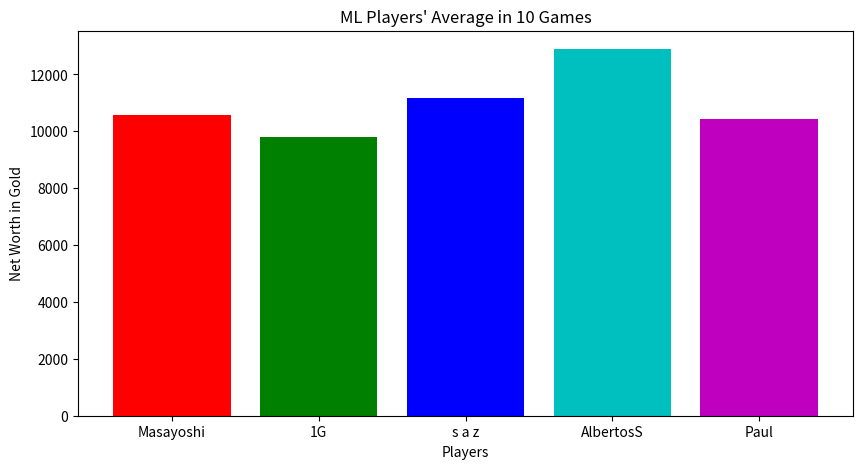

Python code for this plot:
import matplotlib.pyplot as plt

def getMean(data_list):
    return sum(data_list) / len(data_list)

players = {
    "player1": {
        "data": [10161, 13901, 10027, 12742, 8438, 7932, 12983, 9633, 8457, 11420],
        "color": 'r',
        "mColor": 'g',
        "label": "Masayoshi"
    },
    "player2": {
        "data": [6890, 9603, 9184, 10524, 11450, 9884, 9184, 11122, 8314, 11694],
        "color": 'g',
        "mColor": 'b',
        "label": "1G"
    },
    "player3": {
        "data": [11179, 10282, 13433, 8393, 11722, 10358, 10780, 9777, 17367, 8389],
        "color": 'b',
        "mColor": 'c',
        "label": "s a z"
    },
    "player4": {
        "data": [9335, 14565, 11474, 12951, 11413, 10686, 10907, 11895, 16127, 19558],
        "color": 'c',
        "mColor": 'm',
        "label": "AlbertosS"
    },
    "player5": {
        "data": [8983, 8527, 8473, 11746, 10049, 11808, 9310, 14229, 11194, 9904],
        "color": 'm',
        "mColor": 'r',
        "label": "Paul"
    }
}

fig = plt.figure(figsize=(10, 5))

playerLabels = [player["label"] for player in players.values()]
playerData = [player["data"] for player in players.values()]
playerColors = [player["color"] for player in players.values()]

# Calculate the mean for each player's data
playerMeans = [getMean(data) for data in playerData]

# Creating the bar plot
plt.bar(playerLabels, playerMeans, color=playerColors)

plt.xlabel("Players")
plt.ylabel("Net Worth in Gold")
plt.title("ML Players' Average in 10 Games")
plt.show()